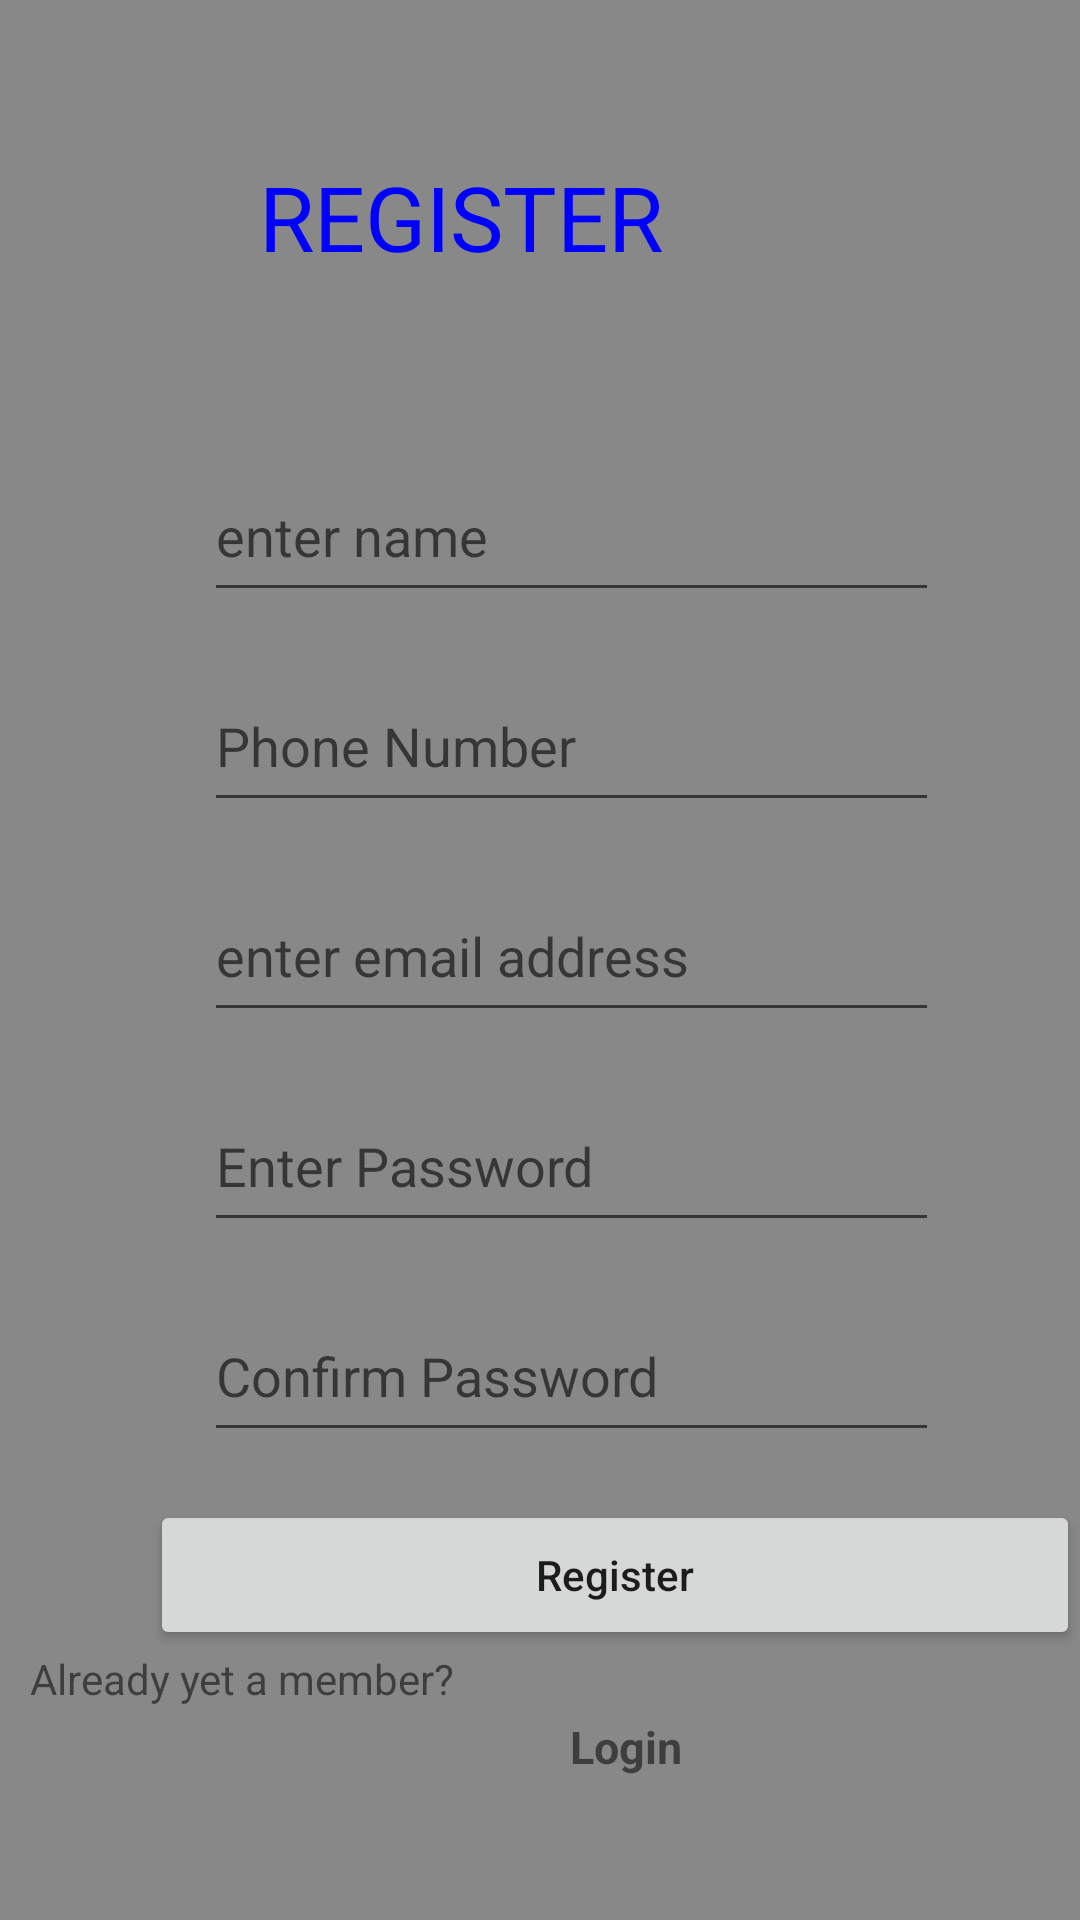

Reconstruct the res/layout file that produces this screen, plus the resources it refers to.
<!-- AndroidManifest.xml: application theme Theme.Ebanking -->
<!-- res/layout/activity_register.xml -->
<?xml version="1.0" encoding="utf-8"?>
<RelativeLayout xmlns:android="http://schemas.android.com/apk/res/android"
    xmlns:app="http://schemas.android.com/apk/res-auto"
    xmlns:tools="http://schemas.android.com/tools"
    android:id="@+id/relativeLayout"
    android:layout_width="match_parent"
    android:layout_height="match_parent"
    android:background="@color/gray"
    tools:context=".RegisterActivity">


    <TextView
        android:id="@+id/tteccccc"
        android:layout_width="315dp"
        android:layout_height="54dp"
        android:layout_marginTop="52dp"
        android:text="REGISTER "
        android:textAlignment="center"
        android:textAppearance="@style/TextAppearance.AppCompat.Large"
        android:textColor="@color/blue"
        android:textSize="30dp"
        app:layout_constraintEnd_toEndOf="parent"
        app:layout_constraintHorizontal_bias="0.283"
        app:layout_constraintStart_toStartOf="parent"
        app:layout_constraintTop_toTopOf="parent" />

    <ProgressBar
        android:id="@+id/progressbar"
        android:layout_width="wrap_content"
        android:layout_height="wrap_content"
        android:layout_alignParentStart="true"
        android:layout_alignParentTop="true"
        android:layout_alignParentEnd="true"
        android:layout_alignParentBottom="true"
        android:layout_marginStart="146dp"
        android:layout_marginTop="303dp"
        android:layout_marginEnd="218dp"
        android:layout_marginBottom="380dp"
        android:visibility="invisible" />

    <EditText
        android:id="@+id/inputName"
        android:layout_width="245dp"
        android:layout_height="54dp"
        android:layout_marginStart="68dp"
        android:layout_marginTop="150dp"
        android:ems="10"
        android:hint="enter name"
        android:inputType="textPersonName"
        app:layout_constraintStart_toStartOf="parent"
        app:layout_constraintTop_toTopOf="parent" />


    <EditText
        android:id="@+id/inputRPhoneNumber"
        android:layout_width="245dp"
        android:layout_height="54dp"
        android:ems="10"
        android:layout_marginStart="68dp"
        android:layout_marginTop="220dp"
        android:hint="Phone Number"
        android:inputType="phone"
        app:layout_constraintBottom_toBottomOf="parent"
        app:layout_constraintEnd_toEndOf="parent"
        app:layout_constraintHorizontal_bias="0.409"
        app:layout_constraintStart_toStartOf="parent"
        app:layout_constraintTop_toTopOf="parent"
        app:layout_constraintVertical_bias="0.326" />

    <EditText
        android:id="@+id/inputREmail"
        android:layout_width="245dp"
        android:layout_height="54dp"
        android:layout_marginStart="68dp"
        android:layout_marginTop="290dp"
        android:ems="10"
        android:hint="enter email address"
        android:inputType="textPersonName"

        app:layout_constraintStart_toStartOf="parent"
        app:layout_constraintTop_toTopOf="parent" />


    <EditText
        android:id="@+id/inputRPassword"
        android:layout_width="245dp"
        android:layout_height="54dp"
        android:layout_marginStart="68dp"
        android:layout_marginTop="360dp"
        android:hint="Enter Password"
        android:inputType="textPassword"
        app:layout_constraintBottom_toBottomOf="parent"
        app:layout_constraintEnd_toEndOf="parent"
        app:layout_constraintHorizontal_bias="0.409"
        app:layout_constraintStart_toStartOf="parent"
        app:layout_constraintTop_toTopOf="parent"
        app:layout_constraintVertical_bias="0.688" />

    <EditText
        android:id="@+id/inputCRPassword"
        android:layout_width="245dp"
        android:layout_height="54dp"
        android:layout_marginStart="68dp"
        android:layout_marginTop="430dp"
        android:hint="Confirm Password"
        android:inputType="textPassword"
        app:layout_constraintBottom_toBottomOf="parent"
        app:layout_constraintEnd_toEndOf="parent"
        app:layout_constraintHorizontal_bias="0.409"
        app:layout_constraintStart_toStartOf="parent"
        app:layout_constraintTop_toTopOf="parent"
        app:layout_constraintVertical_bias="0.565" />


    <Button
        android:id="@+id/RegisterButton"
        android:layout_width="326dp"
        android:layout_height="50dp"
        android:layout_marginStart="50dp"
        android:layout_marginTop="500dp"
        android:text="Register"
        android:textAllCaps="false"
        app:layout_constraintBottom_toBottomOf="parent"
        app:layout_constraintEnd_toEndOf="parent"
        app:layout_constraintHorizontal_bias="0.611"
        app:layout_constraintStart_toStartOf="parent"
        app:layout_constraintTop_toTopOf="parent"
        app:layout_constraintVertical_bias="0.81" />

    <TextView
        android:id="@+id/textView7"
        android:layout_width="281dp"
        android:layout_height="24dp"
        android:layout_marginStart="10dp"
        android:layout_marginTop="550dp"
        android:text="Already yet a member? "
        app:layout_constraintBottom_toBottomOf="parent"
        app:layout_constraintEnd_toEndOf="parent"
        app:layout_constraintStart_toStartOf="parent"
        app:layout_constraintTop_toTopOf="parent"
        app:layout_constraintVertical_bias="0.876" />

    <TextView
        android:id="@+id/toLogin"
        android:layout_width="111dp"
        android:layout_height="wrap_content"
        android:layout_marginStart="190dp"
        android:layout_marginTop="572dp"
        android:text="Login"
        android:textSize="15sp"
        android:textStyle="bold"
        app:layout_constraintBottom_toBottomOf="parent"
        app:layout_constraintEnd_toEndOf="parent"
        app:layout_constraintHorizontal_bias="0.827"
        app:layout_constraintStart_toStartOf="parent"
        app:layout_constraintTop_toTopOf="parent"
        app:layout_constraintVertical_bias="0.918" />





</RelativeLayout>
<!-- resources referenced by this layout -->
<resources>
  <color name="blue">#0000FF</color>
  <color name="gray">#888</color>
  <style name="Theme.Ebanking" parent="Theme.MaterialComponents.DayNight.DarkActionBar">
          
          <item name="colorPrimary">@color/purple_500</item>
          <item name="colorPrimaryVariant">@color/purple_700</item>
          <item name="colorOnPrimary">@color/white</item>
          
          <item name="colorSecondary">@color/teal_200</item>
          <item name="colorSecondaryVariant">@color/teal_700</item>
          <item name="colorOnSecondary">@color/black</item>
          
          <item name="android:statusBarColor" tools:targetApi="l">?attr/colorPrimaryVariant</item>
          
      </style>
  <color name="purple_500">#FF6200EE</color>
  <color name="purple_700">#FF3700B3</color>
  <color name="white">#FFFFFFFF</color>
  <color name="teal_200">#FF03DAC5</color>
  <color name="teal_700">#FF018786</color>
  <color name="black">#170606</color>
</resources>
